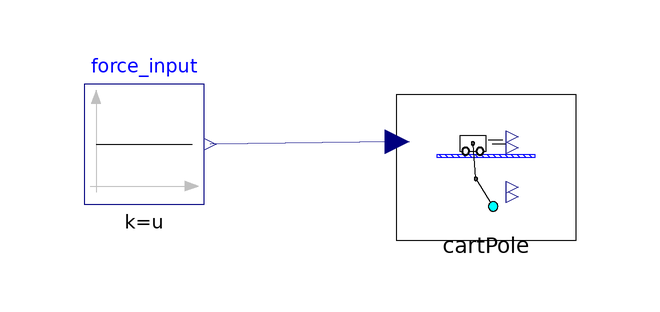

This picture is the connection diagram that the Modelica source below describes through its graphical annotations.

model CartPole_RL
    CartPole cartPole
      annotation (Placement(transformation(extent={{-18,-12},{12,8}})));
    Modelica.Blocks.Sources.Constant force_input(k=u)
      annotation (Placement(transformation(extent={{-70,-8},{-50,12}})));
    parameter Real u=0;
    Real my_time;
  equation
    my_time = time;
    connect(cartPole.f, force_input.y)
      annotation (Line(points={{-17.8,2.4},{-49,2}}, color={0,0,127}));
    annotation (Icon(coordinateSystem(preserveAspectRatio=false)), Diagram(
          coordinateSystem(preserveAspectRatio=false)));
  end CartPole_RL;